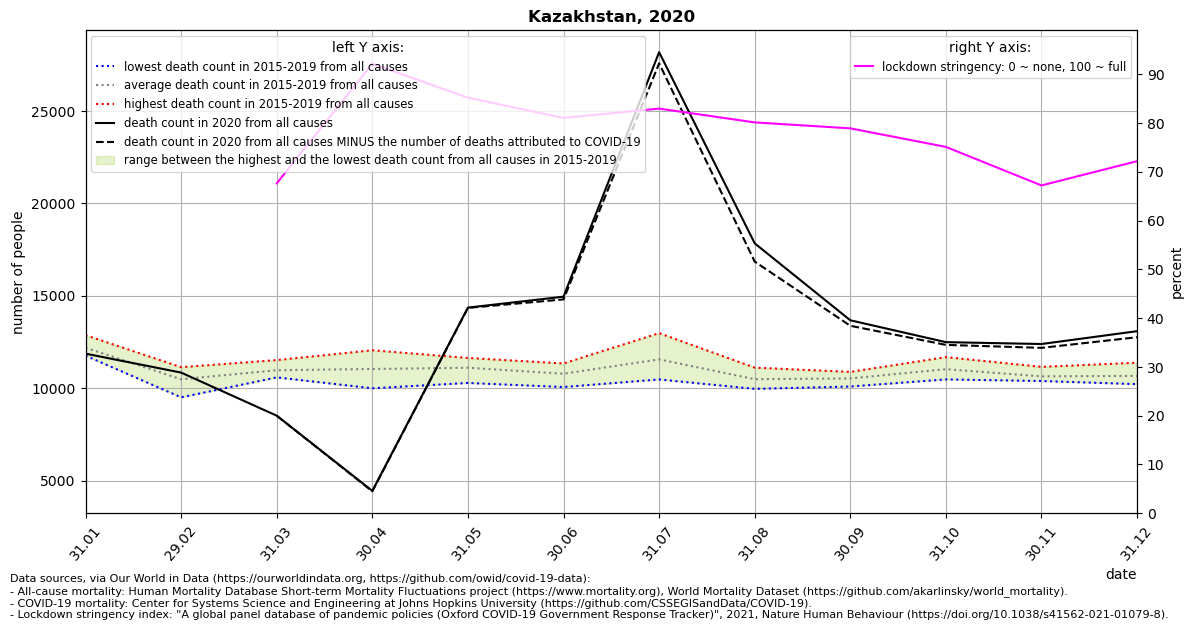

The data file committed next to this chart (first rows):
location, date, time, time_unit, deaths_2010_all_ages, deaths_2011_all_ages, deaths_2012_all_ages, deaths_2013_all_ages, deaths_2014_all_ages, deaths_2015_all_ages, deaths_2016_all_ages, deaths_2017_all_ages, deaths_2018_all_ages, deaths_2019_all_ages, deaths_2020_all_ages, deaths_2021_all_ages, new_deaths, stringency_index, deaths_min, deaths_max, deaths_mean, deaths_noncovid
Kazakhstan, 2020-01-31, 1, monthly, , , , , , 11759, 12128, 12867, 11786, 12402, 11867, 12478, , , 11759, 12867, 12188, 
Kazakhstan, 2020-02-29, 2, monthly, , , , , , 9504, 11136, 10475, 10527, 10768, 10842, 11186, , , 9504, 11136, 10482, 
Kazakhstan, 2020-03-31, 3, monthly, , , , , , 10587, 11180, 10980, 11519, 10582, 8511, , 2.0, 67.62, 10582, 11519, 10970, 8509
Kazakhstan, 2020-04-30, 4, monthly, , , , , , 12051, 10564, 9994, 10963, 11617, 4441, , 23.0, 92.13, 9994, 12051, 11038, 4418
Kazakhstan, 2020-05-31, 5, monthly, , , , , , 10282, 11086, 11339, 11634, 11183, 14358, , 15.0, 85.17, 10282, 11634, 11105, 14343
Kazakhstan, 2020-06-30, 6, monthly, , , , , , 11336, 11128, 11039, 10333, 10061, 14949, , 148.0, 81.02, 10061, 11336, 10779, 14801
Kazakhstan, 2020-07-31, 7, monthly, , , , , , 12977, 10471, 10628, 11289, 12420, 28178, , 605.0, 82.94, 10471, 12977, 11557, 27573
Kazakhstan, 2020-08-31, 8, monthly, , , , , , 10127, 11111, 10755, 9963, 10477, 17835, , 988.0, 80.11, 9963, 11111, 10487, 16847
Kazakhstan, 2020-09-30, 9, monthly, , , , , , 10880, 10846, 10282, 10089, 10535, 13672, , 297.0, 78.89, 10089, 10880, 10526, 13375
Kazakhstan, 2020-10-31, 10, monthly, , , , , , 10473, 10596, 11020, 11363, 11680, 12489, , 148.0, 75.09, 10473, 11680, 11026, 12341
Kazakhstan, 2020-11-30, 11, monthly, , , , , , 10442, 11153, 10439, 10780, 10386, 12388, , 207.0, 67.19, 10386, 11153, 10640, 12181
Kazakhstan, 2020-12-31, 12, monthly, , , , , , 10434, 11017, 10218, 10269, 11378, 13083, , 328.0, 72.16, 10218, 11378, 10663, 12755
